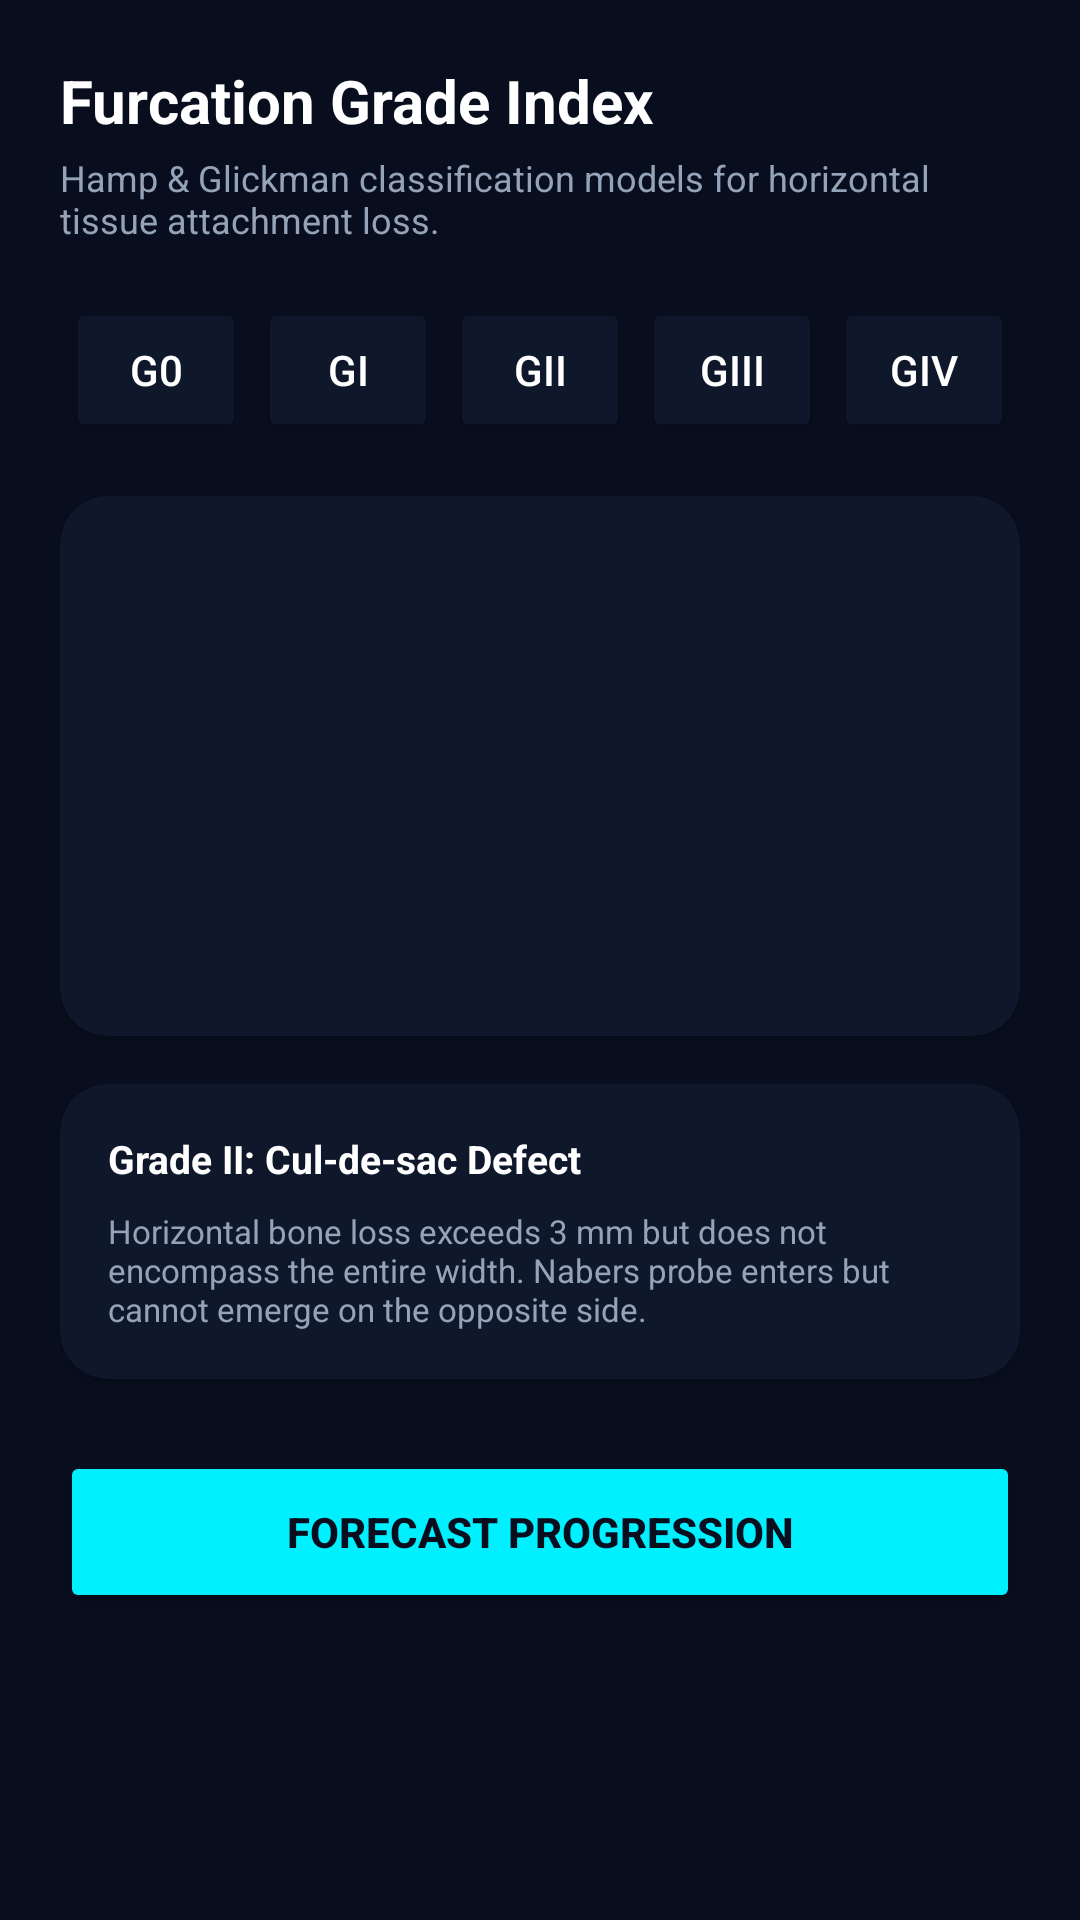

Android layout source for this screen:
<!-- AndroidManifest.xml: application theme Theme.FurcaRiskAI -->
<!-- res/layout/fragment_furcation_grade.xml -->
<?xml version="1.0" encoding="utf-8"?>
<androidx.core.widget.NestedScrollView xmlns:android="http://schemas.android.com/apk/res/android"
    xmlns:app="http://schemas.android.com/apk/res-auto"
    android:layout_width="match_parent"
    android:layout_height="match_parent"
    android:background="@color/dark_bg"
    android:fillViewport="true">

    <LinearLayout
        android:layout_width="match_parent"
        android:layout_height="wrap_content"
        android:orientation="vertical"
        android:padding="20dp">

        <TextView
            android:layout_width="wrap_content"
            android:layout_height="wrap_content"
            android:text="Furcation Grade Index"
            android:textColor="@color/white"
            android:textSize="20sp"
            android:textStyle="bold" />

        <TextView
            android:layout_width="wrap_content"
            android:layout_height="wrap_content"
            android:layout_marginTop="4dp"
            android:text="Hamp &amp; Glickman classification models for horizontal tissue attachment loss."
            android:textColor="@color/text_grey"
            android:textSize="12sp" />

        
        <LinearLayout
            android:layout_width="match_parent"
            android:layout_height="wrap_content"
            android:orientation="horizontal"
            android:layout_marginTop="16dp">

            <Button android:id="@+id/btnG0" android:layout_width="0dp" android:layout_height="wrap_content" android:layout_weight="1" android:text="G0" android:layout_margin="2dp" app:backgroundTint="@color/dark_surface" android:textColor="@color/white" />
            <Button android:id="@+id/btnG1" android:layout_width="0dp" android:layout_height="wrap_content" android:layout_weight="1" android:text="GI" android:layout_margin="2dp" app:backgroundTint="@color/dark_surface" android:textColor="@color/white" />
            <Button android:id="@+id/btnG2" android:layout_width="0dp" android:layout_height="wrap_content" android:layout_weight="1" android:text="GII" android:layout_margin="2dp" app:backgroundTint="@color/dark_surface" android:textColor="@color/white" />
            <Button android:id="@+id/btnG3" android:layout_width="0dp" android:layout_height="wrap_content" android:layout_weight="1" android:text="GIII" android:layout_margin="2dp" app:backgroundTint="@color/dark_surface" android:textColor="@color/white" />
            <Button android:id="@+id/btnG4" android:layout_width="0dp" android:layout_height="wrap_content" android:layout_weight="1" android:text="GIV" android:layout_margin="2dp" app:backgroundTint="@color/dark_surface" android:textColor="@color/white" />

        </LinearLayout>

        
        <androidx.cardview.widget.CardView
            android:layout_width="match_parent"
            android:layout_height="180dp"
            android:layout_marginTop="16dp"
            app:cardBackgroundColor="@color/dark_surface"
            app:cardCornerRadius="16dp">
            <ImageView
                android:id="@+id/ivGradeDiagram"
                android:layout_width="match_parent"
                android:layout_height="match_parent"
                android:scaleType="fitCenter" />
        </androidx.cardview.widget.CardView>

        
        <androidx.cardview.widget.CardView
            android:layout_width="match_parent"
            android:layout_height="wrap_content"
            android:layout_marginTop="16dp"
            app:cardBackgroundColor="@color/dark_surface"
            app:cardCornerRadius="16dp">

            <LinearLayout
                android:layout_width="match_parent"
                android:layout_height="wrap_content"
                android:orientation="vertical"
                android:padding="16dp">

                <TextView
                    android:id="@+id/tvGradeTitle"
                    android:layout_width="wrap_content"
                    android:layout_height="wrap_content"
                    android:text="Grade II: Cul-de-sac Defect"
                    android:textColor="@color/white"
                    android:textSize="13sp"
                    android:textStyle="bold" />

                <TextView
                    android:id="@+id/tvGradeDesc"
                    android:layout_width="match_parent"
                    android:layout_height="wrap_content"
                    android:layout_marginTop="8dp"
                    android:text="Horizontal bone loss exceeds 3 mm but does not encompass the entire width. Nabers probe enters but cannot emerge on the opposite side."
                    android:textColor="@color/text_grey"
                    android:textSize="11sp" />

            </LinearLayout>
        </androidx.cardview.widget.CardView>

        <Button
            android:id="@+id/btnNext"
            android:layout_width="match_parent"
            android:layout_height="54dp"
            android:layout_marginTop="24dp"
            android:layout_marginBottom="16dp"
            android:text="Forecast Progression"
            app:backgroundTint="@color/primary_cyan"
            android:textColor="@color/dark_bg"
            android:textStyle="bold" />

    </LinearLayout>
</androidx.core.widget.NestedScrollView>
<!-- resources referenced by this layout -->
<resources>
  <color name="dark_bg">#080E1E</color>
  <color name="dark_surface">#0F172A</color>
  <color name="primary_cyan">#00F0FF</color>
  <color name="text_grey">#94A3B8</color>
  <color name="white">#FFFFFF</color>
  <style name="Theme.FurcaRiskAI" parent="Theme.Material3.DayNight.NoActionBar">
          
          <item name="colorPrimary">@color/primary_blue</item>
          <item name="colorSecondary">@color/primary_teal</item>
          <item name="android:statusBarColor">@color/dark_bg</item>
          <item name="android:windowBackground">@color/dark_bg</item>
      </style>
  <color name="primary_blue">#0072FF</color>
  <color name="primary_teal">#00F5D4</color>
</resources>
